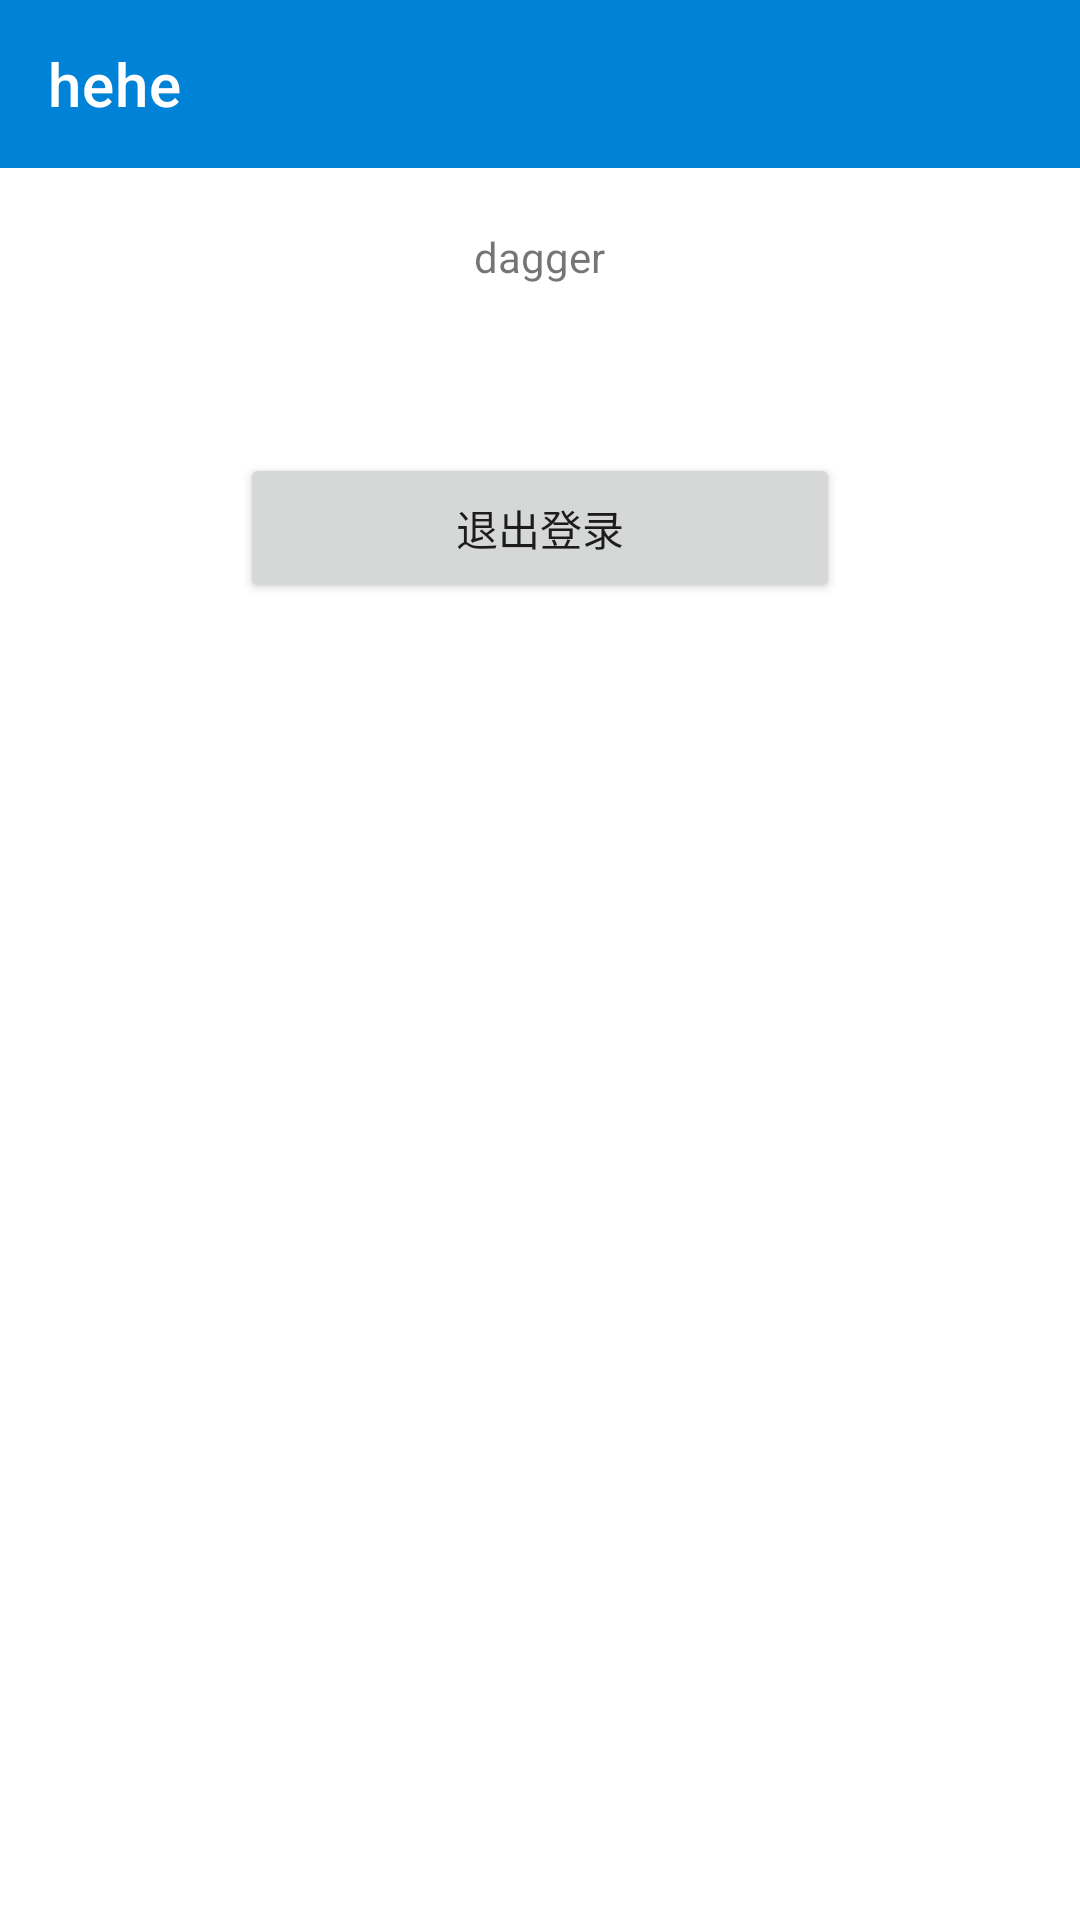

Produce the Android XML layout that renders to this screen, including the resource entries it uses.
<!-- AndroidManifest.xml: application theme AppTheme -->
<!-- res/layout/activity_home_dagger.xml -->
<?xml version="1.0" encoding="utf-8"?>
<LinearLayout
    xmlns:android="http://schemas.android.com/apk/res/android"
    xmlns:app="http://schemas.android.com/apk/res-auto"
    xmlns:tools="http://schemas.android.com/tools"
    android:layout_width="match_parent"
    android:layout_height="match_parent"
    android:orientation="vertical">

    <android.support.v7.widget.Toolbar
        android:id="@+id/toolbar"
        android:layout_width="match_parent"
        android:layout_height="?attr/actionBarSize"
        android:background="@color/blue"
        app:title="hehe"
        app:titleTextColor="@color/white" />

    <TextView
        android:layout_width="wrap_content"
        android:layout_height="wrap_content"
        android:layout_gravity="center"
        android:layout_marginTop="20dp"
        android:text="dagger" />


    <Button
        android:id="@+id/btn_logout"
        android:layout_width="200dp"
        android:layout_height="50dp"
        android:layout_gravity="center"
        android:layout_margin="56dp"
        android:text="退出登录"/>

</LinearLayout>
<!-- resources referenced by this layout -->
<resources>
  <color name="blue">#0082D7</color>
  <color name="white">#fff</color>
</resources>
